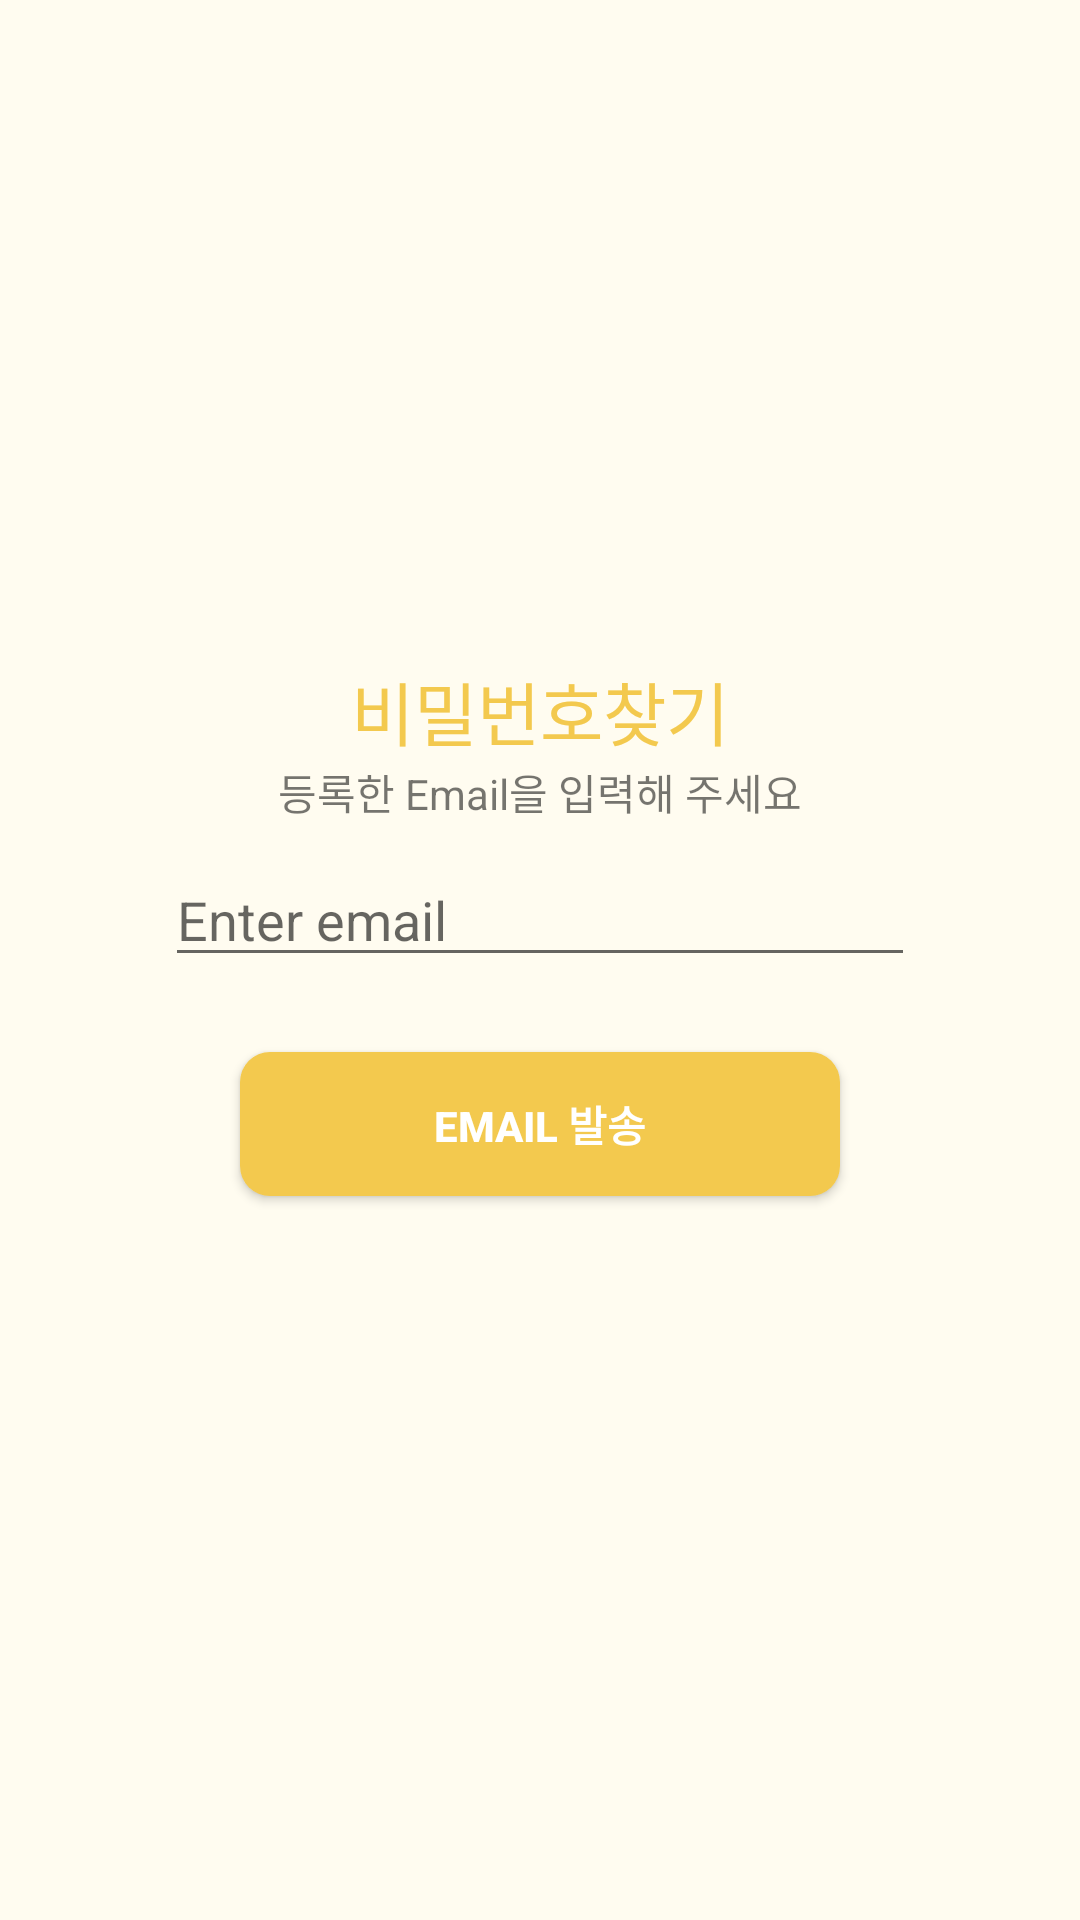

Write the Android layout XML for this screen, with the resource values it uses.
<!-- AndroidManifest.xml: application theme AppTheme -->
<!-- res/layout/activity_find_pw.xml -->
<?xml version="1.0" encoding="utf-8"?>
<LinearLayout xmlns:android="http://schemas.android.com/apk/res/android"
    xmlns:app="http://schemas.android.com/apk/res-auto"
    xmlns:tools="http://schemas.android.com/tools"
    android:layout_width="match_parent"
    android:layout_height="match_parent"
    android:orientation="vertical"
    android:background="#FFFCF0"
    tools:context="MainActivity"
    android:paddingTop="170dp">

    <TextView
        android:layout_gravity="center_horizontal"
        android:layout_width="wrap_content"
        android:layout_height="wrap_content"
        android:layout_marginTop="50dp"
        android:textSize="23dp"
        android:textColor="#F3C94E"
        android:text="비밀번호찾기" />

   <TextView
        android:text="등록한 Email을 입력해 주세요"
        android:layout_gravity="center_horizontal"
        android:layout_width="wrap_content"
        android:layout_height="wrap_content" />

    <EditText
        android:id="@+id/editTextUserEmail"
        android:layout_width="250dp"
        android:layout_height="wrap_content"
        android:layout_margin="10dp"
        android:layout_gravity="center_horizontal"
        android:hint="Enter email"
        android:inputType="textEmailAddress" />

    <Button
        android:id="@+id/buttonFind"
        android:layout_width="200dp"
        android:layout_height="wrap_content"
        android:layout_margin="15dp"
        android:layout_gravity="center_horizontal"
        android:text="Email 발송"
        android:textStyle="bold"
        android:textColor="#ffffff"
        android:background="@drawable/btn_yellow_round"/>


</LinearLayout>
<!-- resources referenced by this layout -->
<resources>
  <!-- drawable btn_yellow_round (drawable) -->
  <?xml version="1.0" encoding="utf-8"?>
  <shape xmlns:android="http://schemas.android.com/apk/res/android"
      android:padding="10dp"
      android:shape="rectangle" >
      <solid android:color="#F3C94E" />
  
      <corners
          android:radius="10dp"
          />
  </shape>
  <style name="AppTheme" parent="Theme.AppCompat.Light.NoActionBar">
          
          <item name="colorPrimary">@color/colorPrimary</item>
          <item name="colorPrimaryDark">@color/colorPrimaryDark</item>
          <item name="colorAccent">@color/colorAccent</item>
  
      </style>
  <color name="colorPrimary">#6200EE</color>
  <color name="colorPrimaryDark">#3700B3</color>
  <color name="colorAccent">#03DAC5</color>
</resources>
